Image classification data set "origin_GH_d2.5_CEO_padding_enhanced.4" (xin1602/Object_Detection_Tooth on GitHub). Class labels (3): apical lesion, normal, peri-endo lesion.

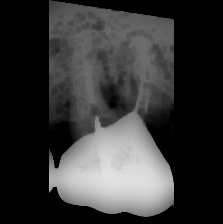
Label: apical lesion

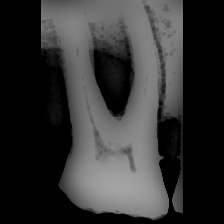
Label: peri-endo lesion

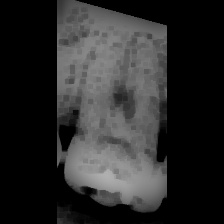
Label: normal

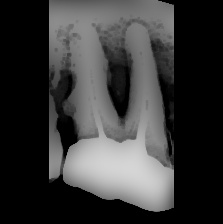
Label: peri-endo lesion

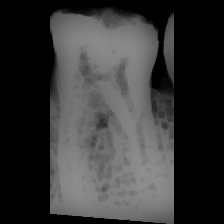
Label: normal

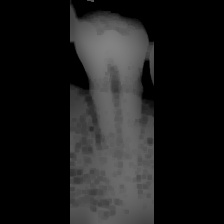
Label: normal
